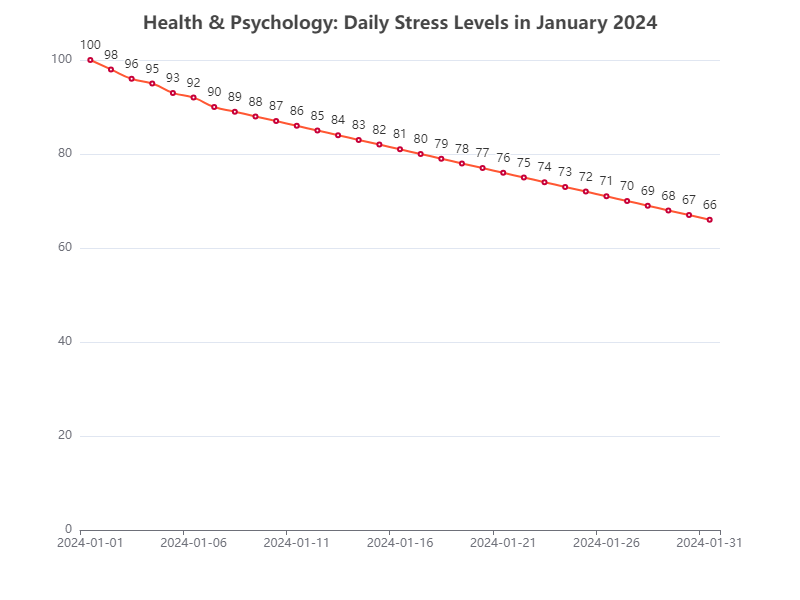

Values plotted in this chart, from the file beside it:
Date, Value
2024-01-01, 100
2024-01-02, 98
2024-01-03, 96
2024-01-04, 95
2024-01-05, 93
2024-01-06, 92
2024-01-07, 90
2024-01-08, 89
2024-01-09, 88
2024-01-10, 87
2024-01-11, 86
2024-01-12, 85
2024-01-13, 84
2024-01-14, 83
2024-01-15, 82
2024-01-16, 81
2024-01-17, 80
2024-01-18, 79
2024-01-19, 78
2024-01-20, 77
2024-01-21, 76
2024-01-22, 75
2024-01-23, 74
2024-01-24, 73
2024-01-25, 72
2024-01-26, 71
2024-01-27, 70
2024-01-28, 69
2024-01-29, 68
2024-01-30, 67
2024-01-31, 66
